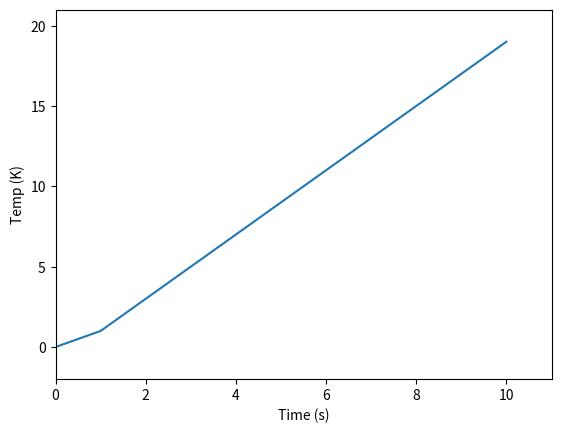

Reproduce this figure in Python.
# -*- coding: utf-8 -*-
"""
Created on Mon Aug 16 10:47:43 2021

@author: kolkowitz
"""

import matplotlib.pyplot as plt
import time

    
plt.ion()
fig, ax = plt.subplots()
plot_times = [0]
plot_temps = [0]
plot_period = 2  # Plot every plot_period seconds
# Don't actually plot yet because matplotlib gets confused trying
# to plot a line with just one data point
history = 600
max_plot_vals = history / plot_period
plot_x_extent = 11
ax.set_xlim(0, plot_x_extent)
# ax.set_ylim(actual-2, actual+2)
ax.set_xlabel("Time (s)")
ax.set_ylabel("Temp (K)")
fig.canvas.draw()
fig.canvas.flush_events()
first_plot_call = True

for i in range(10):
    
    plot_times.append(i+1)
    plot_temps.append(i*2 + 1)
    
    if first_plot_call:
        first_plot_call = False
        ax.plot(plot_times, plot_temps)
    else:
        lines = ax.get_lines()
        line = lines[0]
        line.set_xdata(plot_times)
        line.set_ydata(plot_temps)

    # Relim as necessary
    if len(plot_times) > max_plot_vals:
        plot_times.pop(0)
        plot_temps.pop(0)
        min_plot_time = min(plot_times)
        ax.set_xlim(min_plot_time, min_plot_time + plot_x_extent)
    ax.set_ylim(min(plot_temps)-2, max(plot_temps)+2)
        
    # Tell the canvas to redraw from scratch so there's 
    # only one line
    fig.canvas.draw()
    fig.canvas.flush_events()
    
    time.sleep(1)